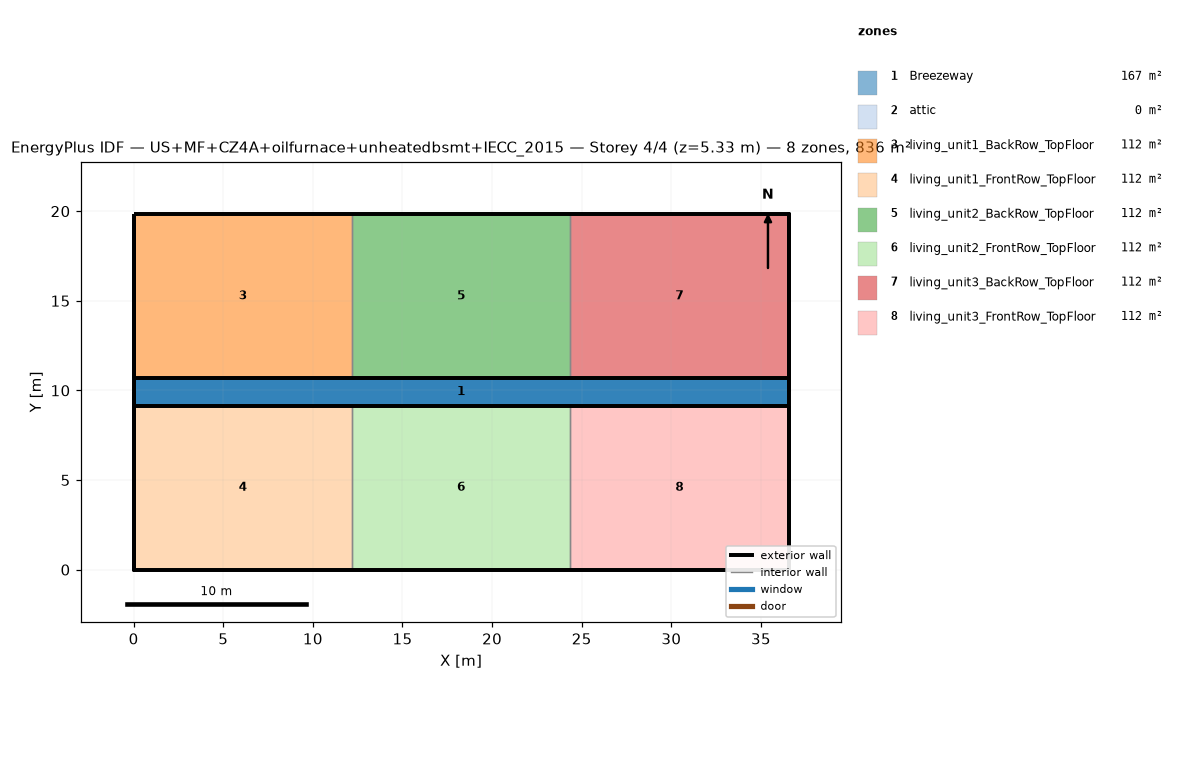
=== STOREY PLAN SPEC (per zone: floor XY polygon, exterior-wall plan segments, windows/doors) ===
zone 1: Breezeway  (167.0 m²)
  floor: (36.54, 9.16) (0.00, 9.16) (0.00, 10.68) (36.54, 10.68)
  floor: (36.54, 9.16) (0.00, 9.16) (0.00, 10.68) (36.54, 10.68)
  floor: (36.54, 9.16) (0.00, 9.16) (0.00, 10.68) (36.54, 10.68)
zone 2: attic  (0.0 m²)
  exterior wall: (36.54, 0.00) – (36.54, 19.84) – (36.54, 9.92)  [29.8 m]
  exterior wall: (0.00, 19.84) – (0.00, 0.00) – (0.00, 9.92)  [29.8 m]
zone 3: living_unit1_BackRow_TopFloor  (111.5 m²)
  floor: (12.18, 10.68) (0.00, 10.68) (0.00, 19.84) (12.18, 19.84)
  exterior wall: (12.18, 19.84) – (0.00, 19.84)  [12.2 m]
  exterior wall: (0.00, 19.84) – (0.00, 10.68)  [9.2 m]
  exterior wall: (0.00, 10.68) – (12.18, 10.68)  [12.2 m]
  interior walls: 1
zone 4: living_unit1_FrontRow_TopFloor  (111.5 m²)
  floor: (12.18, 0.00) (0.00, 0.00) (0.00, 9.16) (12.18, 9.16)
  exterior wall: (0.00, 0.00) – (12.18, 0.00)  [12.2 m]
  exterior wall: (0.00, 9.16) – (0.00, 0.00)  [9.2 m]
  exterior wall: (12.18, 9.16) – (0.00, 9.16)  [12.2 m]
  interior walls: 1
zone 5: living_unit2_BackRow_TopFloor  (111.5 m²)
  floor: (24.36, 10.68) (12.18, 10.68) (12.18, 19.84) (24.36, 19.84)
  exterior wall: (12.18, 10.68) – (24.36, 10.68)  [12.2 m]
  exterior wall: (24.36, 19.84) – (12.18, 19.84)  [12.2 m]
  interior walls: 2
zone 6: living_unit2_FrontRow_TopFloor  (111.5 m²)
  floor: (24.36, 0.00) (12.18, 0.00) (12.18, 9.16) (24.36, 9.16)
  exterior wall: (12.18, 0.00) – (24.36, 0.00)  [12.2 m]
  exterior wall: (24.36, 9.16) – (12.18, 9.16)  [12.2 m]
  interior walls: 2
zone 7: living_unit3_BackRow_TopFloor  (111.5 m²)
  floor: (36.54, 10.68) (24.36, 10.68) (24.36, 19.84) (36.54, 19.84)
  exterior wall: (36.54, 10.68) – (36.54, 19.84)  [9.2 m]
  exterior wall: (36.54, 19.84) – (24.36, 19.84)  [12.2 m]
  exterior wall: (24.36, 10.68) – (36.54, 10.68)  [12.2 m]
  interior walls: 1
zone 8: living_unit3_FrontRow_TopFloor  (111.5 m²)
  floor: (36.54, 0.00) (24.36, 0.00) (24.36, 9.16) (36.54, 9.16)
  exterior wall: (24.36, 0.00) – (36.54, 0.00)  [12.2 m]
  exterior wall: (36.54, 0.00) – (36.54, 9.16)  [9.2 m]
  exterior wall: (36.54, 9.16) – (24.36, 9.16)  [12.2 m]
  interior walls: 1

=== DERIVED (storey summary) ===
Building: US+MF+CZ4A+oilfurnace+unheatedbsmt+IECC_2015
Storey: 4 of 4  (floor level z = 5.33 m)
Storey gross floor area: 836.2 m²
Zones on this storey: 8
  - Breezeway: floor 167.0 m²
  - attic: floor 0.0 m²; exterior wall 59.5 m (81.9 m²); WWR 0.0%
  - living_unit1_BackRow_TopFloor: floor 111.5 m²; exterior wall 33.5 m (86.9 m²); WWR 0.0%
  - living_unit1_FrontRow_TopFloor: floor 111.5 m²; exterior wall 33.5 m (86.9 m²); WWR 0.0%
  - living_unit2_BackRow_TopFloor: floor 111.5 m²; exterior wall 24.4 m (63.1 m²); WWR 0.0%
  - living_unit2_FrontRow_TopFloor: floor 111.5 m²; exterior wall 24.4 m (63.1 m²); WWR 0.0%
  - living_unit3_BackRow_TopFloor: floor 111.5 m²; exterior wall 33.5 m (86.9 m²); WWR 0.0%
  - living_unit3_FrontRow_TopFloor: floor 111.5 m²; exterior wall 33.5 m (86.9 m²); WWR 0.0%
Zone adjacency (shared interzone walls):
  - living_unit1_BackRow_TopFloor ↔ living_unit2_BackRow_TopFloor
  - living_unit1_FrontRow_TopFloor ↔ living_unit2_FrontRow_TopFloor
  - living_unit2_BackRow_TopFloor ↔ living_unit3_BackRow_TopFloor
  - living_unit2_FrontRow_TopFloor ↔ living_unit3_FrontRow_TopFloor